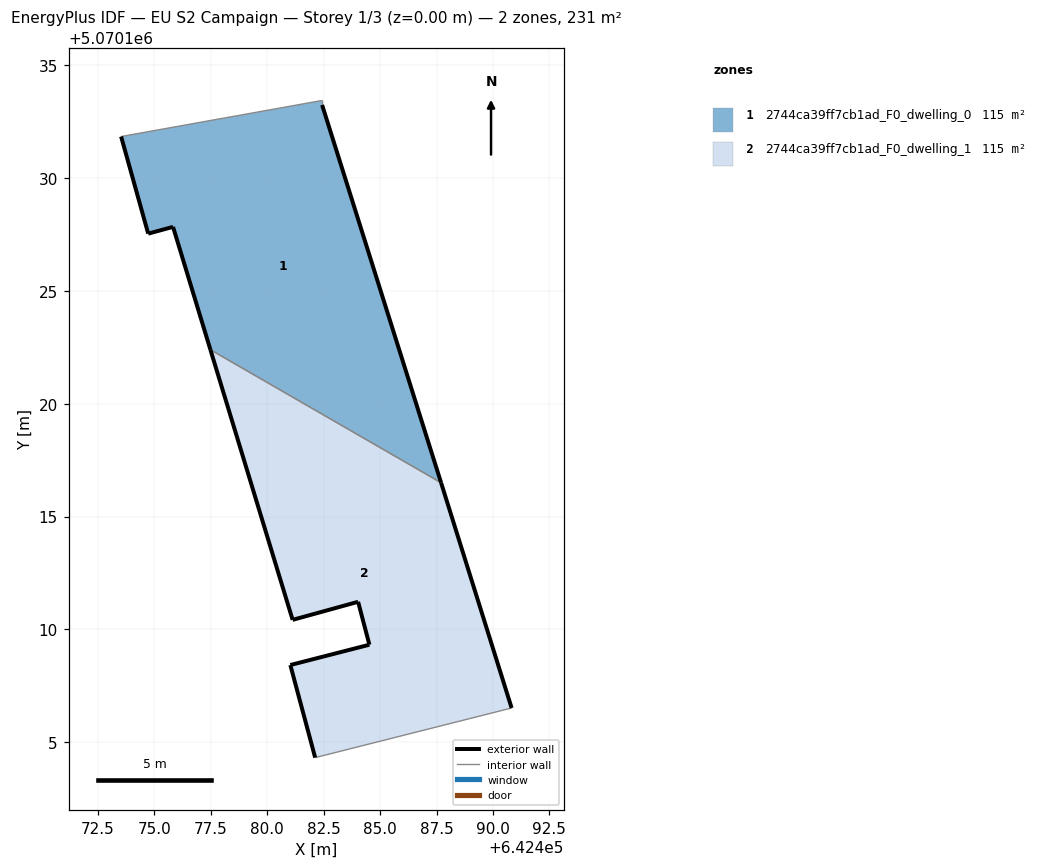
=== STOREY PLAN SPEC (per zone: floor XY polygon, exterior-wall plan segments, windows/doors) ===
zone 1: 2744ca39ff7cb1ad_F0_dwelling_0  (115.3 m²)
  floor: (642487.70, 5070116.50) (642482.43, 5070133.24) (642482.43, 5070133.44) (642473.52, 5070131.84) (642474.72, 5070127.54) (642475.82, 5070127.84) (642477.48, 5070122.40)
  exterior wall: (642475.82, 5070127.84) – (642474.72, 5070127.54)  [1.1 m]
  exterior wall: (642474.72, 5070127.54) – (642473.52, 5070131.84)  [4.5 m]
  exterior wall: (642482.43, 5070133.24) – (642487.70, 5070116.50)  [17.6 m]
  exterior wall: (642477.48, 5070122.40) – (642475.82, 5070127.84)  [5.7 m]
  interior walls: 3
zone 2: 2744ca39ff7cb1ad_F0_dwelling_1  (115.3 m²)
  floor: (642490.83, 5070106.52) (642487.70, 5070116.50) (642477.48, 5070122.40) (642481.12, 5070110.42) (642484.03, 5070111.22) (642484.53, 5070109.32) (642481.02, 5070108.42) (642482.12, 5070104.32)
  exterior wall: (642481.02, 5070108.42) – (642484.53, 5070109.32)  [3.6 m]
  exterior wall: (642484.53, 5070109.32) – (642484.03, 5070111.22)  [2.0 m]
  exterior wall: (642484.03, 5070111.22) – (642481.12, 5070110.42)  [3.0 m]
  exterior wall: (642481.12, 5070110.42) – (642477.48, 5070122.40)  [12.5 m]
  exterior wall: (642487.70, 5070116.50) – (642490.83, 5070106.52)  [10.5 m]
  exterior wall: (642482.12, 5070104.32) – (642481.02, 5070108.42)  [4.2 m]
  interior walls: 2

=== DERIVED (storey summary) ===
Building: EU S2 Campaign
Storey: 1 of 3  (floor level z = 0.00 m)
Storey gross floor area: 230.7 m²
Zones on this storey: 2
  - 2744ca39ff7cb1ad_F0_dwelling_0: floor 115.3 m²; exterior wall 28.8 m (86.5 m²); WWR 0.0%
  - 2744ca39ff7cb1ad_F0_dwelling_1: floor 115.3 m²; exterior wall 35.8 m (107.4 m²); WWR 0.0%
Zone adjacency (shared interzone walls):
  - 2744ca39ff7cb1ad_F0_dwelling_0 ↔ 2744ca39ff7cb1ad_F0_dwelling_1